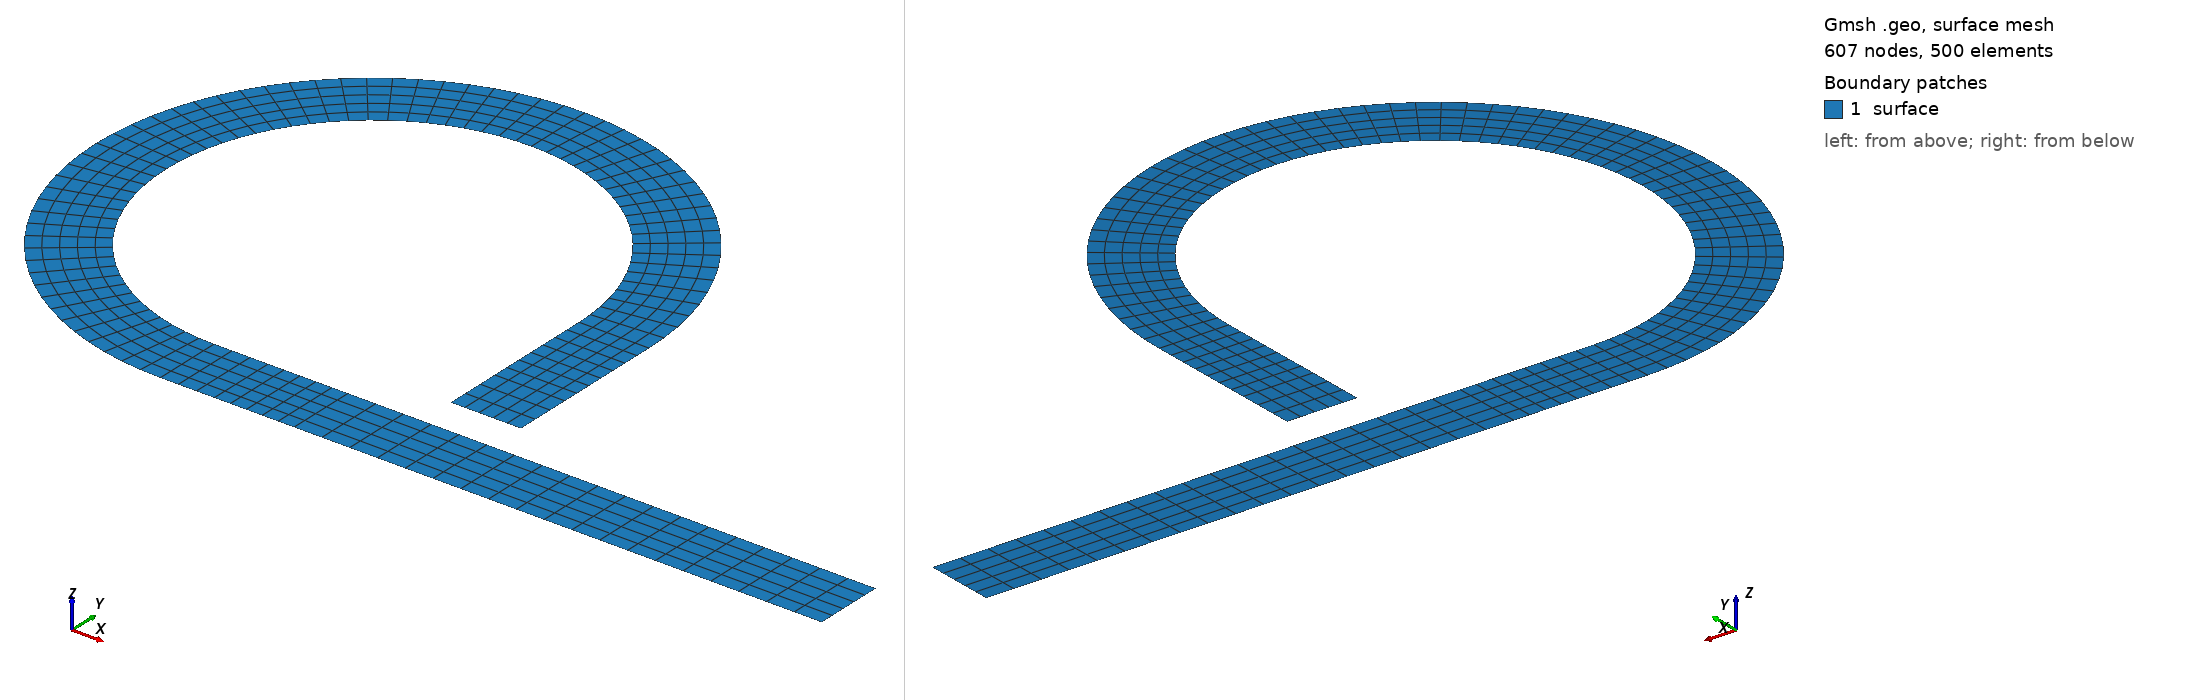

Gmsh geometry script, surface-meshed: 607 nodes, 500 surface elements. Boundary patches (legend numbers): 1 surface. Left view from above one corner, right view from below the opposite corner. Legend entries are the model's physical surfaces. The drawing asked Gmsh for element sizes between 1% and 20% of the model's largest extent; the script's own settings can give other sizes.

=== mesh.geo (drawn) ===
Point(1) = {0, 0, 0, 1.0};

/* inflow */
Point(2) = {10.04, -4.195, 0, 1.0};
Point(3) = {10.04, -3.125, 0, 1.0};

/* sec 1 */
Point(4) = {2.03, -4.195,-0.003403, 1.0};
Point(5) = {2.03, -3.125,-0.003403, 1.0};

/* sec 2 */
Point(6) = {0.82, -4.195, -0.0044073, 1.0};
Point(7) = {0.82, -3.125, -0.0044073, 1.0};

/* sec 3 */
Point(8) = {0., -4.195, -0.0050879, 1.0};
Point(9) = {0., -3.125, -0.0050879, 1.0};

/* sec 4 */
Point(10) = {-2.0975, -3.63297657, -0.00667849, 1.0};
Point(11) = {-1.5625, -2.70632939, -0.00667849, 1.0};

/* sec 5 */
Point(12) = {-3.63297657, -2.0975, -0.00826908, 1.0};
Point(13) = {-2.70632939, -1.5625, -0.00826908, 1.0};

/* sec 6 */
Point(14) = {-4.195, 0, -0.00985966508, 1.0};
Point(15) = {-3.125, 0, -0.00985966508, 1.0};

/* sec 7 */
Point(16) = {-3.63297657, 2.0975, -0.01145025, 1.0};
Point(17) = {-2.70632939, 1.5625, -0.01145025, 1.0};

/* sec 8 */
Point(18) = {-2.0975, 3.63297657, -0.01304084, 1.0};
Point(19) = {-1.5625, 2.70632939, -0.01304084, 1.0};

/* sec 9 */
Point(20) = {0, 4.195, -0.0146314302, 1.0};
Point(21) = {0, 3.125, -0.0146314302, 1.0};

/* sec 10 */
Point(22) = {2.0975, 3.63297657,  -0.01622202, 1.0};
Point(23) = {1.5625, 2.70632939,  -0.01622202, 1.0};

/* sec 11 */
Point(24) = {3.63297657, 2.0975, -0.01781261, 1.0};
Point(25) = {2.70632939, 1.5625, -0.01781261, 1.0};

/* sec 12 */
Point(26) = {4.195, 0, -0.0194031952, 1.0};
Point(27) = {3.125, 0, -0.0194031952, 1.0};

/* sec 13 */
Point(28) = {4.195, -1.66,  -0.020781, 1.0};
Point(29) = {3.125, -1.66,  -0.020781, 1.0};

/* sec outflow */
Point(30) = {4.195, -2.53, -0.0215031, 1.0};
Point(31) = {3.125, -2.53, -0.0215031, 1.0};

Line(2) = {2,4};
Line(3) = {4,6};
Line(4) = {6,8};
Circle(5) = {8, 1, 10};
Circle(6) = {10, 1, 12};
Circle(7) = {12, 1, 14};
Circle(8) = {14, 1, 16};
Circle(9) = {16, 1, 18};
Circle(10) = {18, 1, 20};
Circle(11) = {20, 1, 22};
Circle(12) = {22, 1, 24};
Circle(13) = {24, 1, 26};
Line(14) = {26, 28};
Line(15) = {28, 30};
Line(17) = {31, 29};
Line(18) = {29, 27};
Circle(19) = {27,1,25};
Circle(20) = {25,1,23};
Circle(21) = {23,1,21};
Circle(22) = {21,1,19};
Circle(23) = {19,1,17};
Circle(24) = {17,1,15};
Circle(25) = {15,1,13};
Circle(26) = {13,1,11};
Circle(27) = {11,1,9};
Line(28) = {9,7};
Line(29) = {7,5};
Line(30) = {5,3};

/* crossings */
Line(1) = {2,3};
Line(31) = {5,4};
Line(32) = {7,6};
Line(33) = {9,8};
Line(34) = {11,10};
Line(35) = {13,12};
Line(36) = {15,14};
Line(37) = {17,16};
Line(38) = {19,18};
Line(39) = {21,20};
Line(40) = {23,22};
Line(41) = {25,24};
Line(42) = {27,26};
Line(43) = {29,28};
Line(16) = {31, 30};

b = 1.07/2;
l01 = 4.1;
l12 = 1.21;
l23 = 0.82;
l1213 = 1.66;
l1314 = 0.87;
 // arclength circa 3
arclength = 30*3.14*(3.66-b)/180;

res = 5;
res_rad = res*2*b+1;
res_arc = res*arclength;
res_l01 = res*4.1;
res_l12 = res*1.21;
res_l23 = res*0.82;
res_l1213 = res*1.66;
res_l1314 = res*0.87;


Curve Loop(1) = {1, -2, 31 ,-30 };
Surface(1) = {-1};
Transfinite Line {1, 31} = res_rad ;
Transfinite Line {-2, 30} = res_l01;
Transfinite Surface {1};

Curve Loop(2) = {3, -32 , 29 , 31 };
Surface(2) = {2};
Transfinite Line {3, 29} = res_l12;
Transfinite Line {32, 31} = res_rad;
Transfinite Surface {2};

Curve Loop(3) = {4, -33 , 28 , 32 };
Surface(3) = {3};
Transfinite Line {4, 28} = res_l23;
Transfinite Line {33, 32} = res_rad;
Transfinite Surface {3};

Curve Loop(4) = {5, -34 , 27 , 33 };
Surface(4) = {4};
Transfinite Line {5,27} = res_arc;
Transfinite Line { -34, 33} = res_rad;
Transfinite Surface {4};

Curve Loop(5) = {6, -35 , 26 , 34 };
Surface(5) = {5};
Transfinite Line { 34, 35} = res_rad;
Transfinite Line {26,6} = res_arc;
Transfinite Surface {5};

Curve Loop(6) = {7, -36 , 25 , 35 };
Surface(6) = {6};
Transfinite Line { 35, -36} = res_rad;
Transfinite Line {25,7} = res_arc;
Transfinite Surface {6};

Curve Loop(7) = {8, -37 , 24 , 36 };
Surface(7) = {7};
Transfinite Line { 36, -37} = res_rad;
Transfinite Line {24,8} = res_arc;
Transfinite Surface {7};

Curve Loop(8) = {9, -38 , 23 , 37 };
Surface(8) = {8};
Transfinite Line { 37, -38} = res_rad;
Transfinite Line {23,9} = res_arc;
Transfinite Surface {8};

Curve Loop(9) = {10, -39 , 22 , 38 };
Surface(9) = {9};
Transfinite Line { 38, -39} = res_rad;
Transfinite Line {22,10} = res_arc;
Transfinite Surface {9};

Curve Loop(10) = {11, -40 , 21 , 39 };
Surface(10) = {10};
Transfinite Line { 39, -40} = res_rad;
Transfinite Line {21,11} = res_arc;
Transfinite Surface {10};

Curve Loop(11) = {12, -41 , 20 , 40 };
Surface(11) = {11};
Transfinite Line { 40, -41} = res_rad;
Transfinite Line {20,12} = res_arc;
Transfinite Surface {11};

Curve Loop(12) = {13, -42 , 19 , 41 };
Surface(12) = {12};
Transfinite Line { 41, -42} = res_rad;
Transfinite Line {19,13} = res_arc;
Transfinite Surface {12};

Curve Loop(13) = {14, -43 , 18 , 42 };
Surface(13) = {13};
Transfinite Line {14, 18} = res_l1213;
Transfinite Line {43, 42} = res_rad;
Transfinite Surface {13};

Curve Loop(14) = {-16, 17 , 43 , 15 };
Surface(14) = {14};
Transfinite Line {15, 17} = res_l1314;
Transfinite Line {43, 16} = res_rad;
Transfinite Surface {14};

Recombine Surface "*";

// Physical Curve("wall") = {14, 18};
Physical Curve("inflow", 1000) = {1};
Physical Curve("outflow", 1001) = {16};
Physical Curve("wall", 1002) = {2,3,4,5,6,7,8,9,10,11,12,13,14,15,17,18,19,20,21,22,23,24,25,26,27,28,29,30};
Physical Surface("surface", 2000) = {1,2,3,4,5,6,7,8,9,10,11,12,13,14};

// Physical Curve("innerwall") = {29, -28};
// Physical Curve("outerwall") = {3, 4};
// Physical Curve("inflow") = {2};
// Physical Curve("outflow") = {16};
// Physical Surface("surface") = {};
